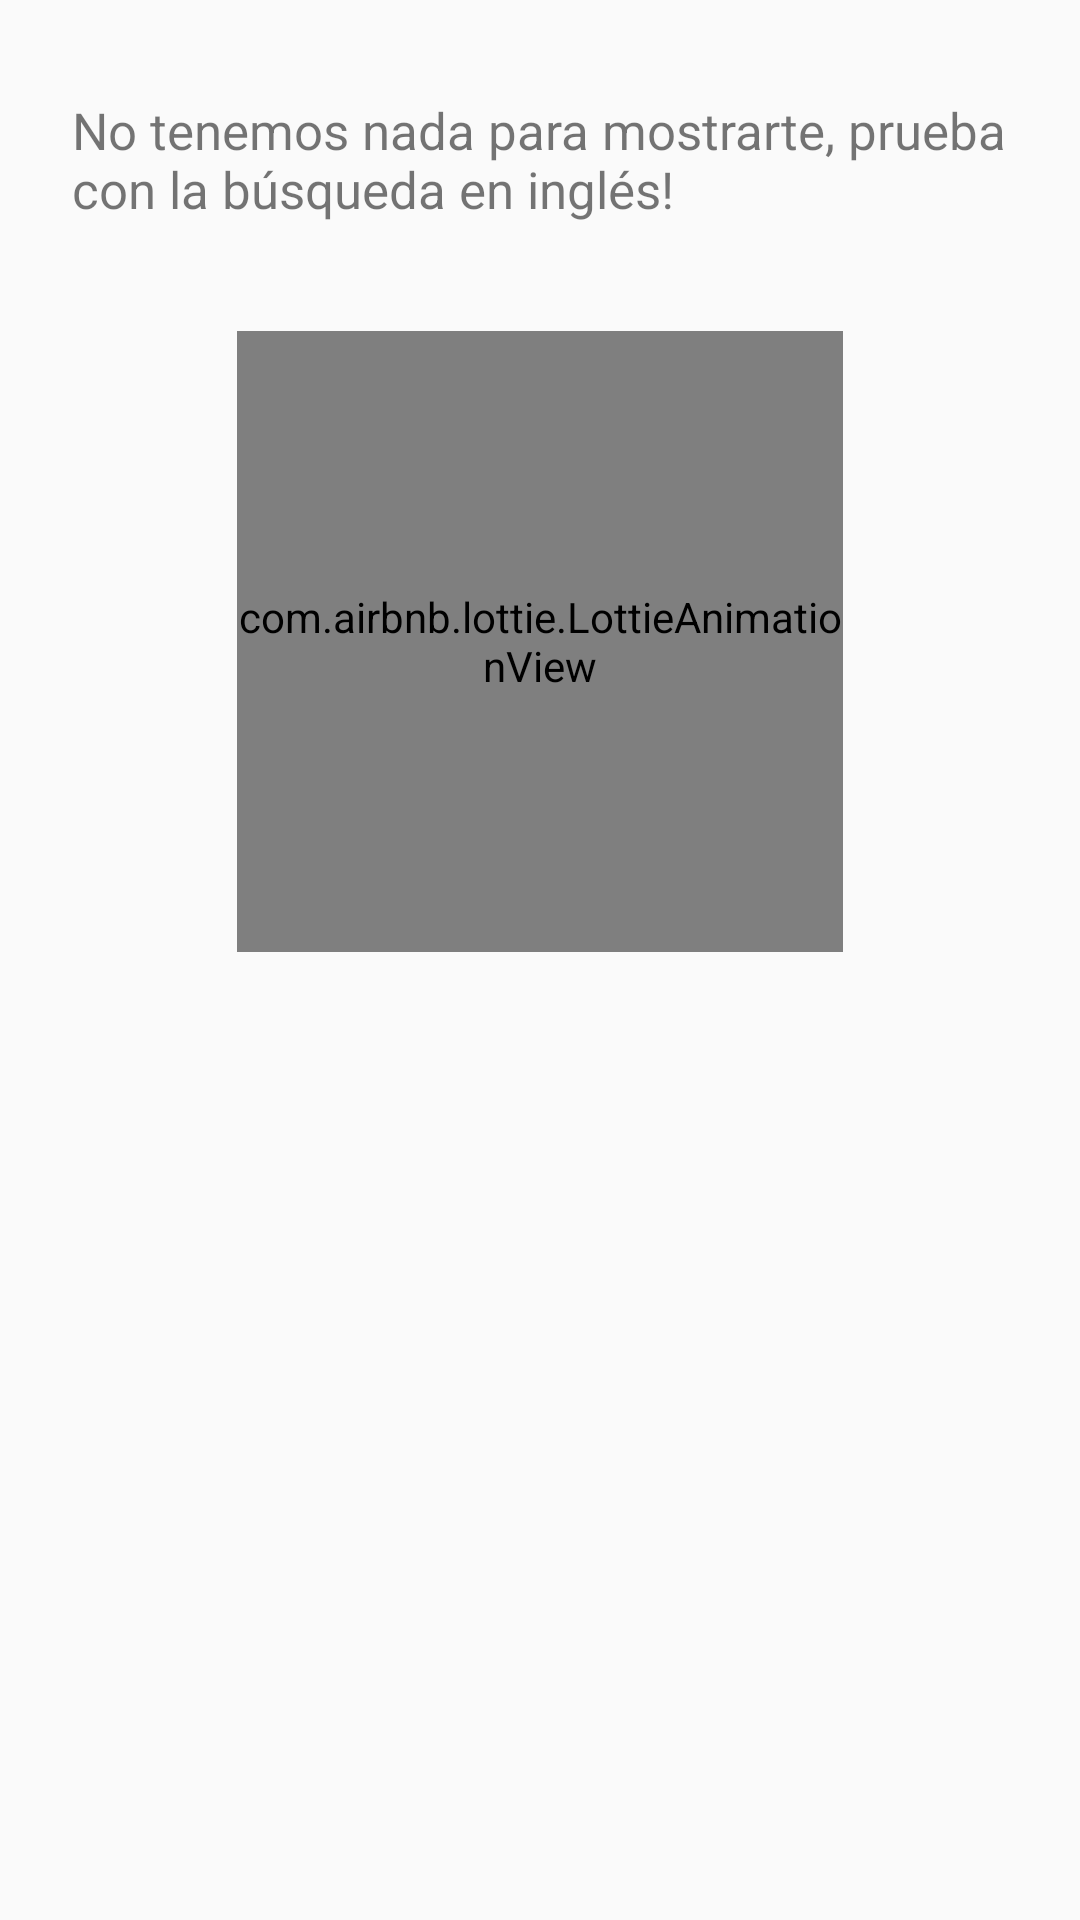

Produce the Android XML layout that renders to this screen, including the resource entries it uses.
<!-- AndroidManifest.xml: application theme AppTheme -->
<!-- res/layout/recycler_view_empty_item.xml -->
<?xml version="1.0" encoding="utf-8"?>
<LinearLayout xmlns:android="http://schemas.android.com/apk/res/android"
    xmlns:app="http://schemas.android.com/apk/res-auto"
    android:layout_width="match_parent"
    android:layout_height="match_parent"
    android:orientation="vertical"
    android:paddingStart="24dp"
    android:paddingTop="16dp"
    android:paddingEnd="24dp"
    android:paddingBottom="16dp">



    <TextView
        android:layout_width="wrap_content"
        android:layout_height="wrap_content"
        android:layout_gravity="center"
        android:layout_marginTop="16dp"
        android:text="@string/no_results"
        android:textSize="17sp" />

    <com.airbnb.lottie.LottieAnimationView
        android:layout_marginTop="36dp"
        android:id="@+id/notFoundAnimation"
        android:layout_width="202dp"
        android:layout_height="207dp"
        android:layout_gravity="center"
        app:lottie_autoPlay="true"
        app:lottie_loop="true"
        app:lottie_rawRes="@raw/notfound" />

</LinearLayout>
<!-- resources referenced by this layout -->
<resources>
  <string name="no_results">No tenemos nada para mostrarte, prueba con la búsqueda en inglés!</string>
  <style name="AppTheme" parent="Theme.AppCompat.DayNight">
  
          
          <item name="colorPrimary">@color/colorPrimary</item>
          <item name="colorPrimaryDark">@color/colorPrimaryDark</item>
          <item name="colorAccent">@color/colorAccent</item>
  
          <item name="android:forceDarkAllowed" tools:targetApi="q">true</item>
      </style>
  <color name="colorPrimary">#32BCA4</color>
  <color name="colorPrimaryDark">#12776C</color>
  <color name="colorAccent">#FF4081</color>
</resources>
